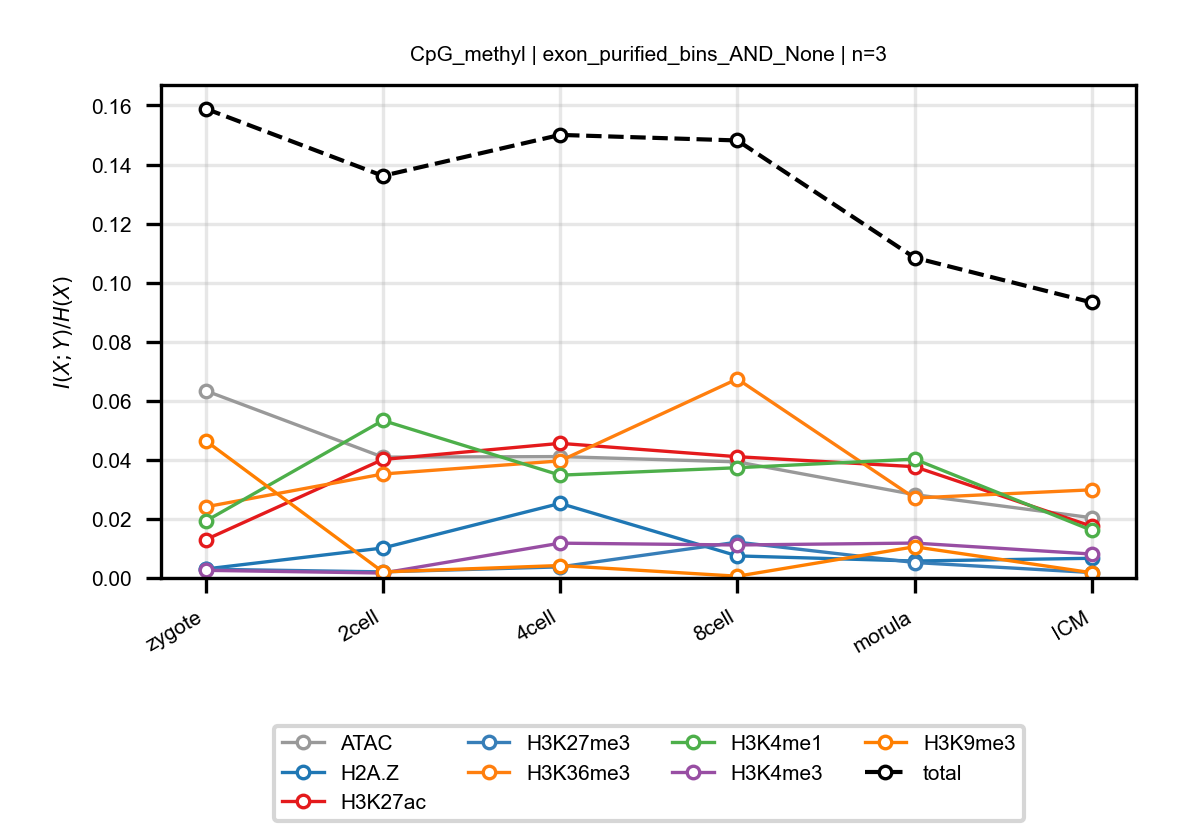

Data behind this chart, as committed beside it:
anchor, target, n_bins, stage, block, normalized_mi
CpG_methyl, ATAC, 3, zygote, exon_purified_bins_AND_None, 0.06341
CpG_methyl, ATAC, 3, 2cell, exon_purified_bins_AND_None, 0.04092
CpG_methyl, ATAC, 3, 4cell, exon_purified_bins_AND_None, 0.04111
CpG_methyl, ATAC, 3, 8cell, exon_purified_bins_AND_None, 0.03931
CpG_methyl, ATAC, 3, morula, exon_purified_bins_AND_None, 0.02823
CpG_methyl, ATAC, 3, ICM, exon_purified_bins_AND_None, 0.0204
CpG_methyl, H2A.Z, 3, zygote, exon_purified_bins_AND_None, 0.00304
CpG_methyl, H2A.Z, 3, 2cell, exon_purified_bins_AND_None, 0.01015
CpG_methyl, H2A.Z, 3, 4cell, exon_purified_bins_AND_None, 0.02526
CpG_methyl, H2A.Z, 3, 8cell, exon_purified_bins_AND_None, 0.007472
CpG_methyl, H2A.Z, 3, morula, exon_purified_bins_AND_None, 0.005738
CpG_methyl, H2A.Z, 3, ICM, exon_purified_bins_AND_None, 0.006666
CpG_methyl, H3K27ac, 3, zygote, exon_purified_bins_AND_None, 0.01297
CpG_methyl, H3K27ac, 3, 2cell, exon_purified_bins_AND_None, 0.04012
CpG_methyl, H3K27ac, 3, 4cell, exon_purified_bins_AND_None, 0.04559
CpG_methyl, H3K27ac, 3, 8cell, exon_purified_bins_AND_None, 0.04106
CpG_methyl, H3K27ac, 3, morula, exon_purified_bins_AND_None, 0.03769
CpG_methyl, H3K27ac, 3, ICM, exon_purified_bins_AND_None, 0.01749
CpG_methyl, H3K27me3, 3, zygote, exon_purified_bins_AND_None, 0.002979
CpG_methyl, H3K27me3, 3, 2cell, exon_purified_bins_AND_None, 0.002067
CpG_methyl, H3K27me3, 3, 4cell, exon_purified_bins_AND_None, 0.003757
CpG_methyl, H3K27me3, 3, 8cell, exon_purified_bins_AND_None, 0.01214
CpG_methyl, H3K27me3, 3, morula, exon_purified_bins_AND_None, 0.005235
CpG_methyl, H3K27me3, 3, ICM, exon_purified_bins_AND_None, 0.001842
CpG_methyl, H3K36me3, 3, zygote, exon_purified_bins_AND_None, 0.02408
CpG_methyl, H3K36me3, 3, 2cell, exon_purified_bins_AND_None, 0.03521
CpG_methyl, H3K36me3, 3, 4cell, exon_purified_bins_AND_None, 0.03965
CpG_methyl, H3K36me3, 3, 8cell, exon_purified_bins_AND_None, 0.0674
CpG_methyl, H3K36me3, 3, morula, exon_purified_bins_AND_None, 0.02707
CpG_methyl, H3K36me3, 3, ICM, exon_purified_bins_AND_None, 0.02985
CpG_methyl, H3K4me1, 3, zygote, exon_purified_bins_AND_None, 0.01926
CpG_methyl, H3K4me1, 3, 2cell, exon_purified_bins_AND_None, 0.05333
CpG_methyl, H3K4me1, 3, 4cell, exon_purified_bins_AND_None, 0.03481
CpG_methyl, H3K4me1, 3, 8cell, exon_purified_bins_AND_None, 0.03733
CpG_methyl, H3K4me1, 3, morula, exon_purified_bins_AND_None, 0.04024
CpG_methyl, H3K4me1, 3, ICM, exon_purified_bins_AND_None, 0.01613
CpG_methyl, H3K4me3, 3, zygote, exon_purified_bins_AND_None, 0.002588
CpG_methyl, H3K4me3, 3, 2cell, exon_purified_bins_AND_None, 0.001668
CpG_methyl, H3K4me3, 3, 4cell, exon_purified_bins_AND_None, 0.01179
CpG_methyl, H3K4me3, 3, 8cell, exon_purified_bins_AND_None, 0.01117
CpG_methyl, H3K4me3, 3, morula, exon_purified_bins_AND_None, 0.01182
CpG_methyl, H3K4me3, 3, ICM, exon_purified_bins_AND_None, 0.008103
CpG_methyl, H3K9me3, 3, zygote, exon_purified_bins_AND_None, 0.04647
CpG_methyl, H3K9me3, 3, 2cell, exon_purified_bins_AND_None, 0.002048
CpG_methyl, H3K9me3, 3, 4cell, exon_purified_bins_AND_None, 0.004216
CpG_methyl, H3K9me3, 3, 8cell, exon_purified_bins_AND_None, 0.0005964
CpG_methyl, H3K9me3, 3, morula, exon_purified_bins_AND_None, 0.01057
CpG_methyl, H3K9me3, 3, ICM, exon_purified_bins_AND_None, 0.001774
CpG_methyl, total, 3, zygote, exon_purified_bins_AND_None, 0.1589
CpG_methyl, total, 3, 2cell, exon_purified_bins_AND_None, 0.1362
CpG_methyl, total, 3, 4cell, exon_purified_bins_AND_None, 0.15
CpG_methyl, total, 3, 8cell, exon_purified_bins_AND_None, 0.1482
CpG_methyl, total, 3, morula, exon_purified_bins_AND_None, 0.1085
CpG_methyl, total, 3, ICM, exon_purified_bins_AND_None, 0.0933
